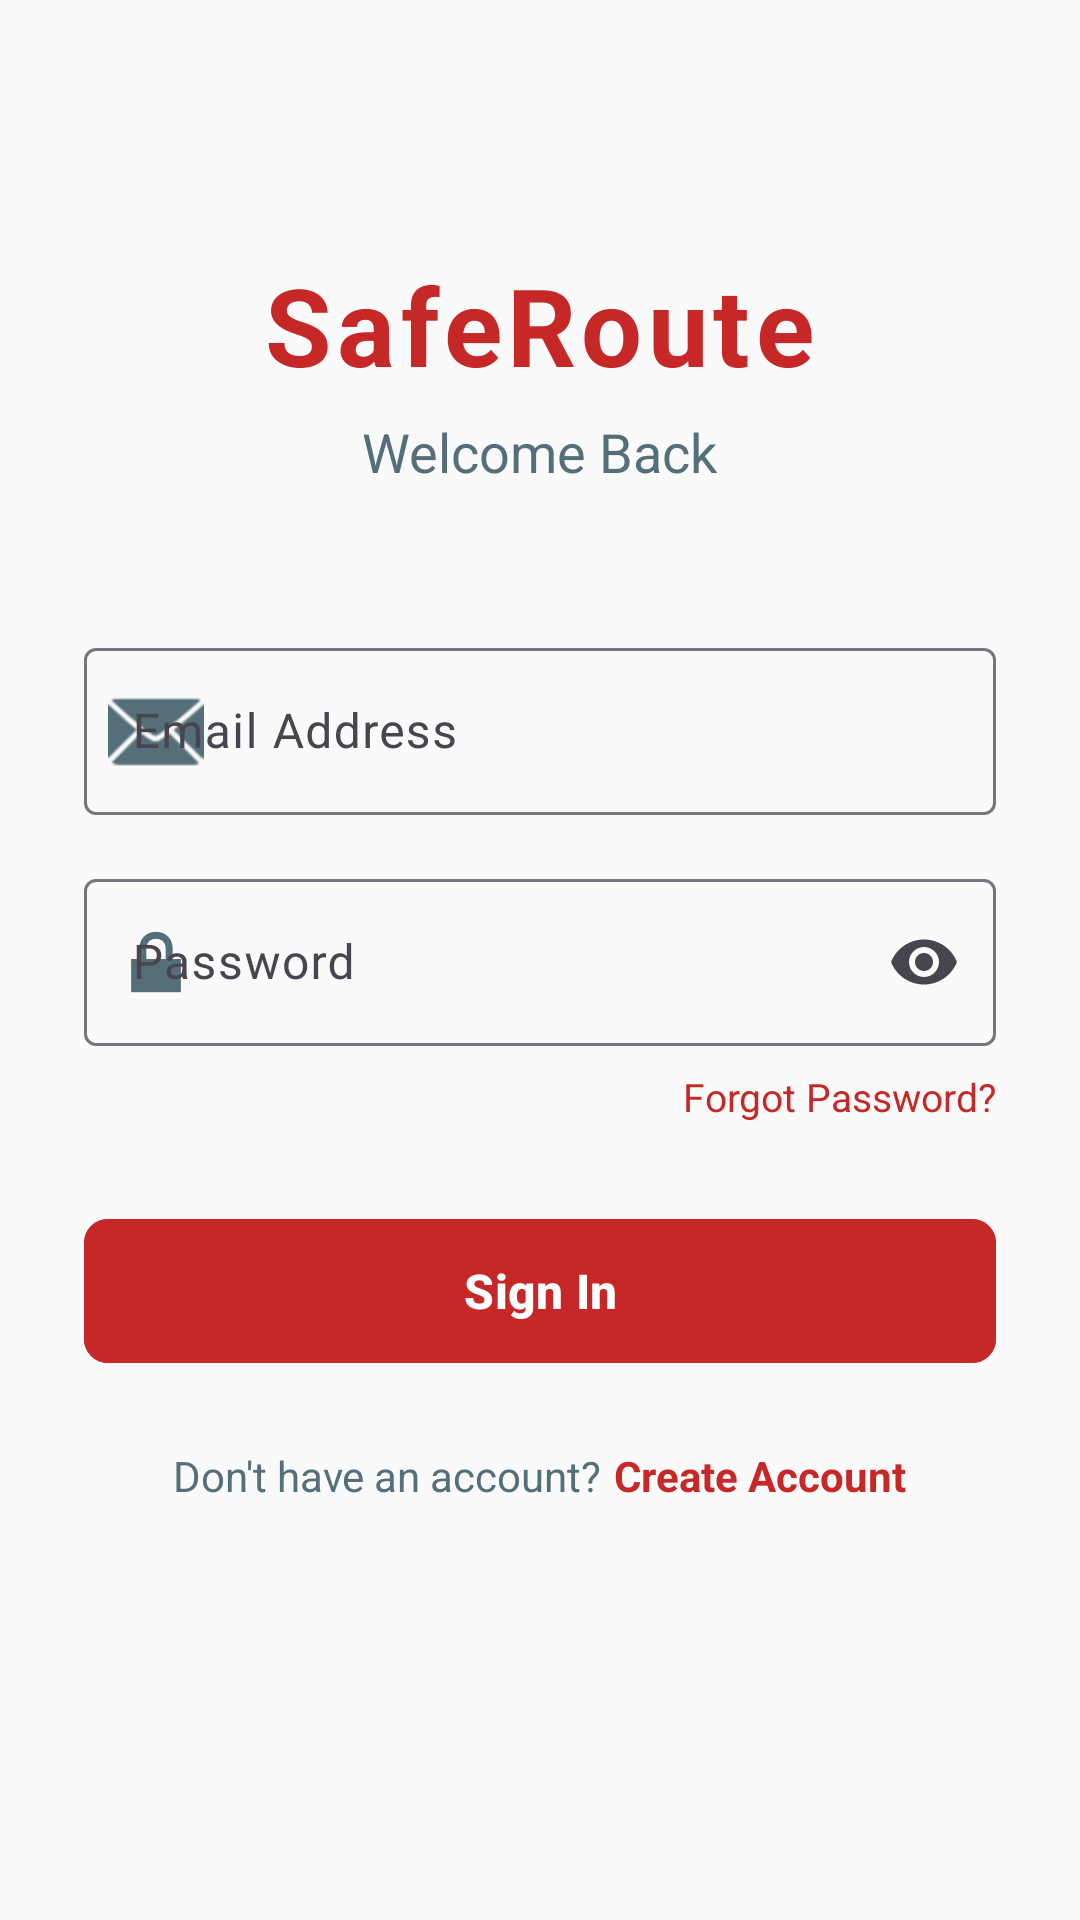

Produce the Android XML layout that renders to this screen, including the resource entries it uses.
<!-- AndroidManifest.xml: activity theme Theme.SafeRoute.Auth -->
<!-- res/layout/activity_login.xml -->
<?xml version="1.0" encoding="utf-8"?>
<ScrollView xmlns:android="http://schemas.android.com/apk/res/android"
    xmlns:app="http://schemas.android.com/apk/res-auto"
    android:layout_width="match_parent"
    android:layout_height="match_parent"
    android:background="@color/colorBackground"
    android:fillViewport="true">

    <LinearLayout
        android:layout_width="match_parent"
        android:layout_height="wrap_content"
        android:orientation="vertical"
        android:padding="28dp">

        
        <Space
            android:layout_width="match_parent"
            android:layout_height="56dp" />

        
        <TextView
            android:layout_width="wrap_content"
            android:layout_height="wrap_content"
            android:layout_gravity="center_horizontal"
            android:text="@string/app_name"
            android:textColor="@color/colorPrimary"
            android:textSize="36sp"
            android:textStyle="bold"
            android:letterSpacing="0.05"
            android:contentDescription="@string/cd_app_logo" />

        
        <TextView
            android:layout_width="wrap_content"
            android:layout_height="wrap_content"
            android:layout_gravity="center_horizontal"
            android:layout_marginTop="6dp"
            android:text="@string/title_login"
            android:textColor="@color/colorTextSecondary"
            android:textSize="18sp" />

        <Space
            android:layout_width="match_parent"
            android:layout_height="48dp" />

        
        <com.google.android.material.textfield.TextInputLayout
            android:id="@+id/layoutEmail"
            style="@style/Widget.Material3.TextInputLayout.OutlinedBox"
            android:layout_width="match_parent"
            android:layout_height="wrap_content"
            android:hint="@string/hint_email"
            app:startIconDrawable="@android:drawable/ic_dialog_email"
            app:startIconTint="@color/colorTextSecondary">

            <com.google.android.material.textfield.TextInputEditText
                android:id="@+id/editEmail"
                android:layout_width="match_parent"
                android:layout_height="wrap_content"
                android:inputType="textEmailAddress"
                android:imeOptions="actionNext"
                android:maxLines="1" />
        </com.google.android.material.textfield.TextInputLayout>

        <Space android:layout_width="match_parent" android:layout_height="16dp" />

        
        <com.google.android.material.textfield.TextInputLayout
            android:id="@+id/layoutPassword"
            style="@style/Widget.Material3.TextInputLayout.OutlinedBox"
            android:layout_width="match_parent"
            android:layout_height="wrap_content"
            android:hint="@string/hint_password"
            app:startIconDrawable="@android:drawable/ic_lock_lock"
            app:startIconTint="@color/colorTextSecondary"
            app:endIconMode="password_toggle">

            <com.google.android.material.textfield.TextInputEditText
                android:id="@+id/editPassword"
                android:layout_width="match_parent"
                android:layout_height="wrap_content"
                android:inputType="textPassword"
                android:imeOptions="actionDone"
                android:maxLines="1" />
        </com.google.android.material.textfield.TextInputLayout>

        
        <TextView
            android:id="@+id/tvForgotPassword"
            android:layout_width="wrap_content"
            android:layout_height="wrap_content"
            android:layout_gravity="end"
            android:layout_marginTop="8dp"
            android:text="@string/btn_forgot_password"
            android:textColor="@color/colorPrimary"
            android:textSize="13sp"
            android:clickable="true"
            android:focusable="true" />

        <Space android:layout_width="match_parent" android:layout_height="28dp" />

        
        <com.google.android.material.button.MaterialButton
            android:id="@+id/btnLogin"
            android:layout_width="match_parent"
            android:layout_height="56dp"
            android:text="@string/btn_login"
            android:textSize="16sp"
            android:textStyle="bold"
            android:backgroundTint="@color/colorPrimary"
            android:textColor="@color/colorTextOnPrimary"
            app:cornerRadius="8dp" />

        
        <ProgressBar
            android:id="@+id/progressBar"
            android:layout_width="wrap_content"
            android:layout_height="wrap_content"
            android:layout_gravity="center_horizontal"
            android:layout_marginTop="16dp"
            android:visibility="gone" />

        
        <LinearLayout
            android:layout_width="wrap_content"
            android:layout_height="wrap_content"
            android:layout_gravity="center_horizontal"
            android:layout_marginTop="24dp"
            android:orientation="horizontal">

            <TextView
                android:layout_width="wrap_content"
                android:layout_height="wrap_content"
                android:text="@string/label_no_account"
                android:textColor="@color/colorTextSecondary"
                android:textSize="14sp" />

            <TextView
                android:id="@+id/tvGoToRegister"
                android:layout_width="wrap_content"
                android:layout_height="wrap_content"
                android:layout_marginStart="4dp"
                android:text="@string/btn_go_to_register"
                android:textColor="@color/colorPrimary"
                android:textSize="14sp"
                android:textStyle="bold"
                android:clickable="true"
                android:focusable="true" />
        </LinearLayout>

        <Space
            android:layout_width="match_parent"
            android:layout_height="24dp" />

    </LinearLayout>
</ScrollView>
<!-- resources referenced by this layout -->
<resources>
  <color name="colorBackground">#FAFAFA</color>
  <color name="colorPrimary">#C62828</color>
  <color name="colorTextOnPrimary">#FFFFFF</color>
  <color name="colorTextSecondary">#546E7A</color>
  <string name="app_name">SafeRoute</string>
  <string name="btn_forgot_password">Forgot Password?</string>
  <string name="btn_go_to_register">Create Account</string>
  <string name="btn_login">Sign In</string>
  <string name="cd_app_logo">SafeRoute logo</string>
  <string name="hint_email">Email Address</string>
  <string name="hint_password">Password</string>
  <string name="label_no_account">Don\'t have an account?</string>
  <string name="title_login">Welcome Back</string>
  <style name="Theme.SafeRoute.Auth" parent="Theme.SafeRoute">
          <item name="android:statusBarColor">@color/colorBackground</item>
          <item name="android:windowLightStatusBar" tools:targetApi="23">true</item>
      </style>
  <style name="Theme.SafeRoute" parent="Base.Theme.SafeRoute" />
  <style name="Base.Theme.SafeRoute" parent="Theme.Material3.DayNight.NoActionBar">
          <item name="colorPrimary">@color/colorPrimary</item>
          <item name="colorPrimaryDark">@color/colorPrimaryDark</item>
          <item name="colorAccent">@color/colorAccent</item>
          <item name="android:colorBackground">@color/colorBackground</item>
          <item name="android:windowBackground">@color/colorBackground</item>
          <item name="android:statusBarColor">@color/colorPrimaryDark</item>
      </style>
  <color name="colorPrimaryDark">#8E0000</color>
  <color name="colorAccent">#FF5252</color>
</resources>
